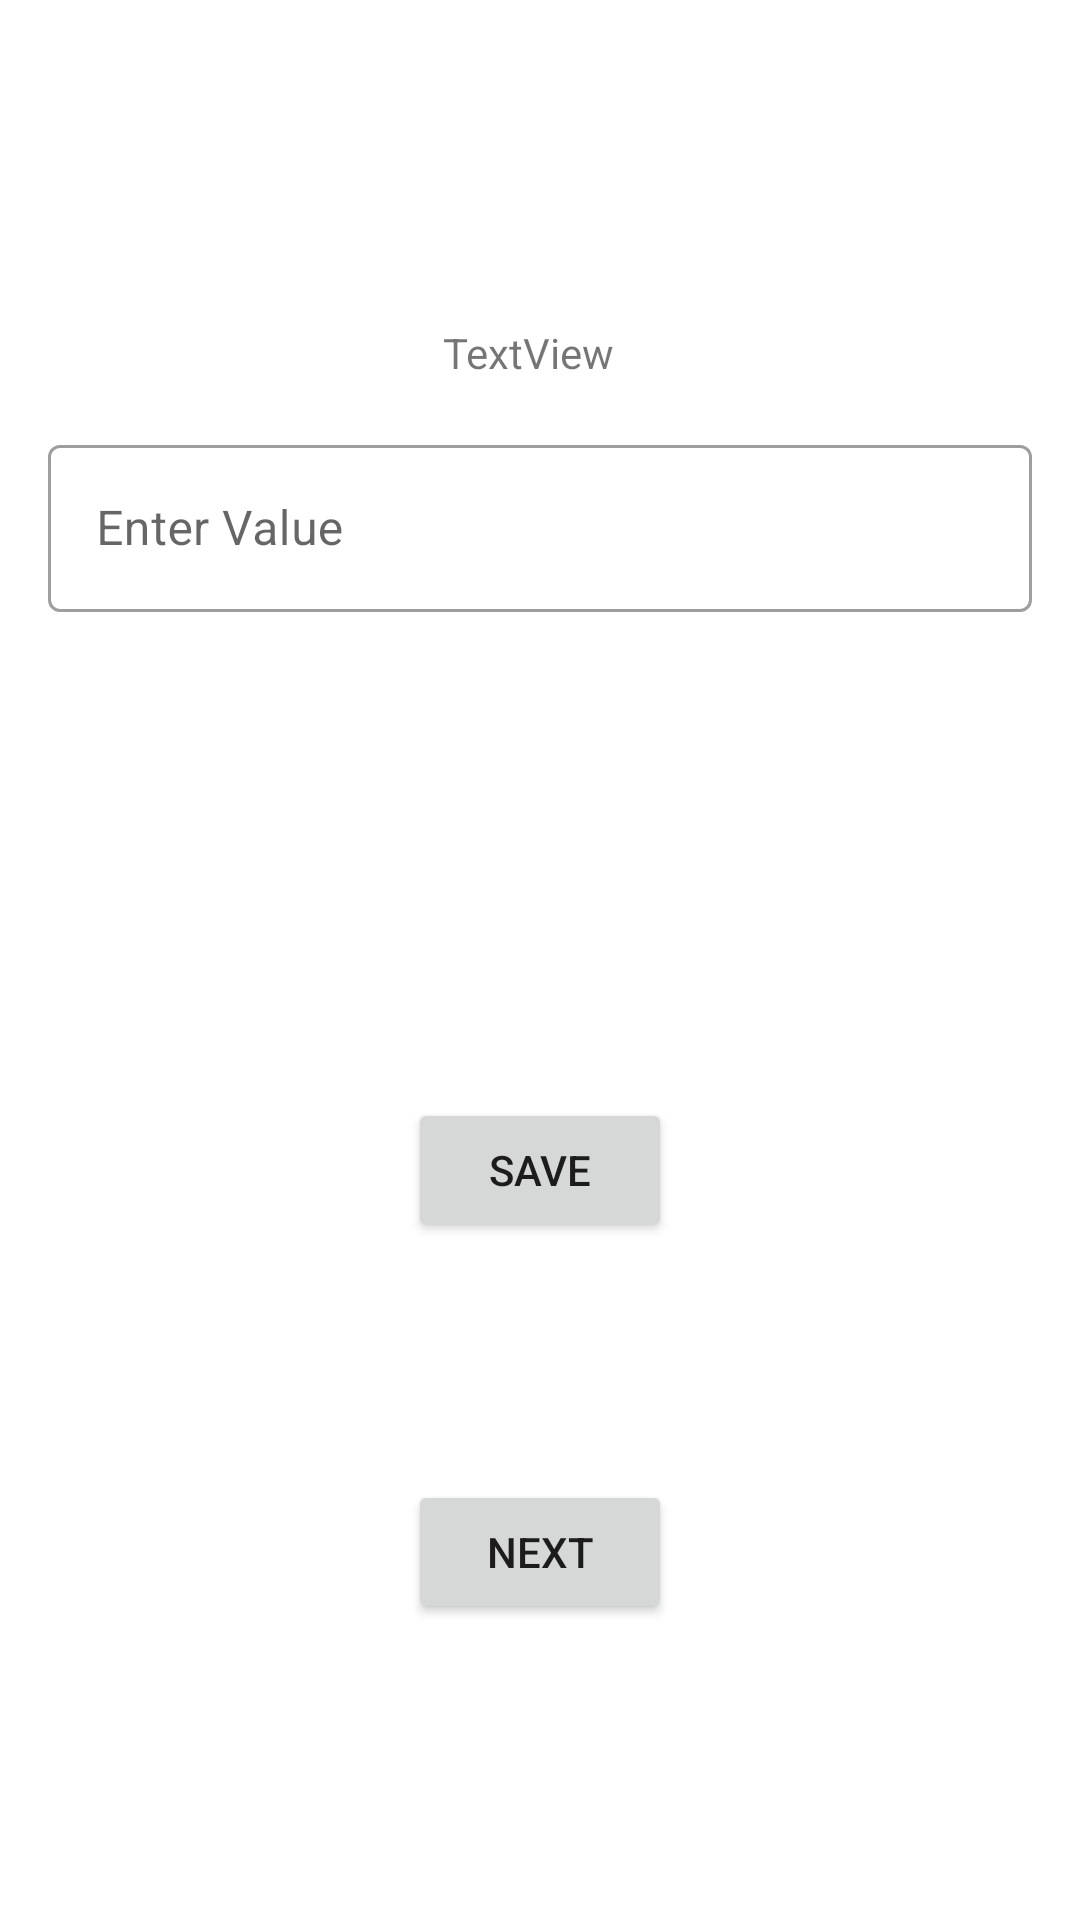

This screen was rendered from an Android layout file. Write that file and the resources it references.
<!-- AndroidManifest.xml: application theme Theme.JetPackDataStoreDemo -->
<!-- res/layout/activity_main.xml -->
<?xml version="1.0" encoding="utf-8"?>
<androidx.constraintlayout.widget.ConstraintLayout xmlns:android="http://schemas.android.com/apk/res/android"
    xmlns:app="http://schemas.android.com/apk/res-auto"
    xmlns:tools="http://schemas.android.com/tools"
    android:layout_width="match_parent"
    android:layout_height="match_parent"
    tools:context=".MainActivity">

    <com.google.android.material.textfield.TextInputLayout
        style="@style/Widget.MaterialComponents.TextInputLayout.OutlinedBox"
        android:layout_width="0dp"
        android:layout_height="wrap_content"
        app:layout_constraintEnd_toEndOf="parent"
        app:layout_constraintHorizontal_bias="0.497"
        app:layout_constraintStart_toStartOf="parent"
        android:hint="Enter Value"
        android:id="@+id/editTextTextPersonName2"
        android:layout_marginTop="50dp"
        android:layout_margin="16dp"
        app:layout_constraintTop_toBottomOf="@+id/textView2">

        <com.google.android.material.textfield.TextInputEditText
           android:id="@+id/editext"
            android:layout_width="match_parent"
            android:layout_height="wrap_content"
            android:ems="10"
            android:inputType="textPersonName"
           />
    </com.google.android.material.textfield.TextInputLayout>

    <TextView
        android:id="@+id/textView2"
        android:layout_width="wrap_content"
        android:layout_height="wrap_content"
        android:layout_marginTop="108dp"
        android:text="TextView"
        app:layout_constraintEnd_toEndOf="parent"
        app:layout_constraintHorizontal_bias="0.487"
        app:layout_constraintStart_toStartOf="parent"
        app:layout_constraintTop_toTopOf="parent" />

    <Button
        android:id="@+id/button2"
        android:layout_width="wrap_content"
        android:layout_height="wrap_content"
        android:layout_marginBottom="92dp"
        android:text="Save"
        app:layout_constraintBottom_toBottomOf="parent"
        app:layout_constraintEnd_toEndOf="parent"
        app:layout_constraintStart_toStartOf="parent"
        app:layout_constraintTop_toBottomOf="@+id/editTextTextPersonName2"
        app:layout_constraintVertical_bias="0.547" />

    <Button
        android:id="@+id/button"
        android:layout_width="wrap_content"
        android:layout_height="wrap_content"
        android:text="Next"
        app:layout_constraintBottom_toBottomOf="parent"
        app:layout_constraintEnd_toEndOf="parent"
        android:layout_marginBottom="20dp"
        android:onClick="next"
        app:layout_constraintStart_toStartOf="parent"
        app:layout_constraintTop_toBottomOf="@+id/button2"
        app:layout_constraintVertical_bias="0.502" />
</androidx.constraintlayout.widget.ConstraintLayout>
<!-- resources referenced by this layout -->
<resources>
  <style name="Theme.JetPackDataStoreDemo" parent="Theme.MaterialComponents.DayNight.DarkActionBar">
          
          <item name="colorPrimary">@color/purple_500</item>
          <item name="colorPrimaryVariant">@color/purple_700</item>
          <item name="colorOnPrimary">@color/white</item>
          
          <item name="colorSecondary">@color/teal_200</item>
          <item name="colorSecondaryVariant">@color/teal_700</item>
          <item name="colorOnSecondary">@color/black</item>
          
          <item name="android:statusBarColor" tools:targetApi="l">?attr/colorPrimaryVariant</item>
          
      </style>
  <!-- not gathered from this repository: default colours our renderer supplied (Android Studio template values) -->
  <color name="purple_500">#FF6200EE</color>
  <color name="purple_700">#FF3700B3</color>
  <color name="teal_200">#FF03DAC5</color>
  <color name="teal_700">#FF018786</color>
  <color name="black">#FF000000</color>
  <color name="white">#FFFFFFFF</color>
</resources>
